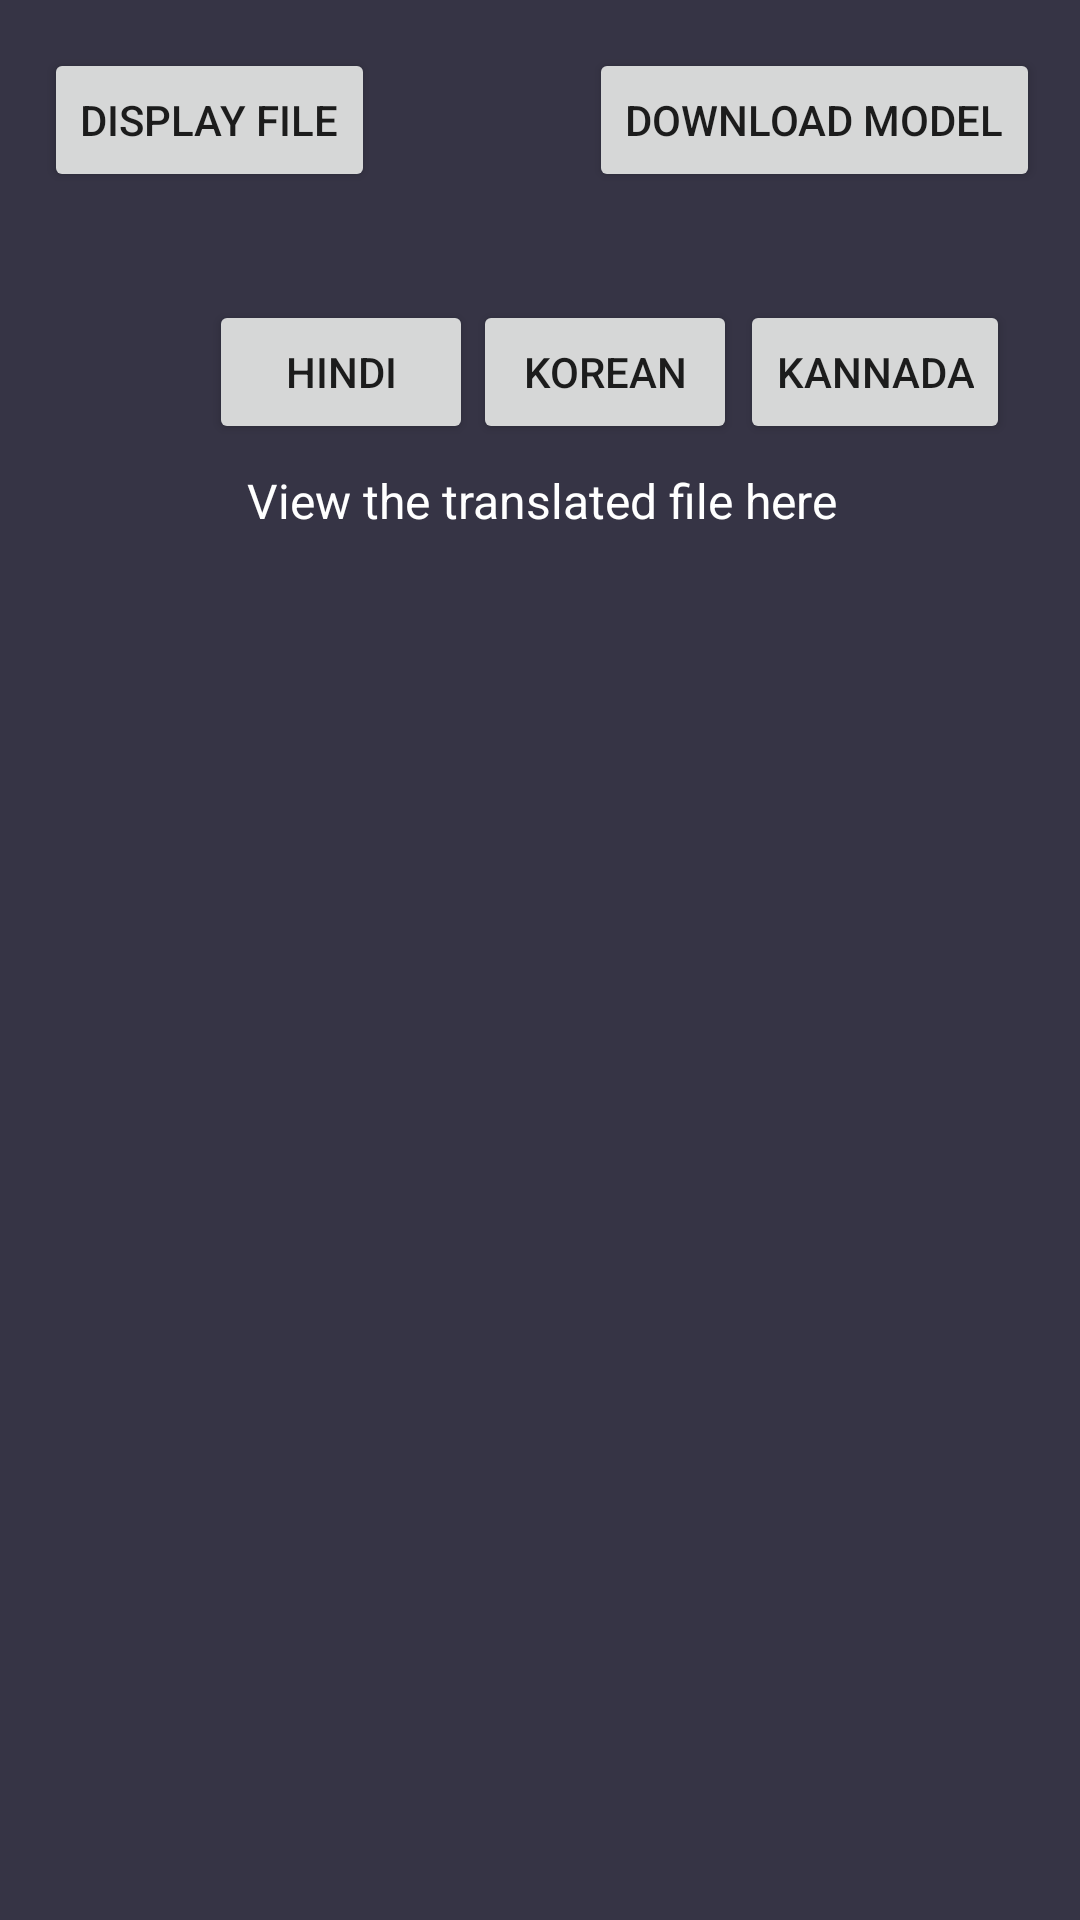

Write the Android layout XML for this screen, with the resource values it uses.
<!-- AndroidManifest.xml: application theme Theme.ADapp -->
<!-- res/layout/text_file.xml -->
<?xml version="1.0" encoding="utf-8"?>
<androidx.constraintlayout.widget.ConstraintLayout xmlns:android="http://schemas.android.com/apk/res/android"
    xmlns:app="http://schemas.android.com/apk/res-auto"
    xmlns:tools="http://schemas.android.com/tools"
    android:layout_width="match_parent"
    android:layout_height="match_parent"
    android:background="#FF363445">

    <Button
        android:id="@+id/button2"
        android:layout_width="wrap_content"
        android:layout_height="wrap_content"
        android:layout_marginTop="36dp"
        android:onClick="buttonKorean"
        android:text="korean"
        app:layout_constraintEnd_toStartOf="@+id/button3"
        app:layout_constraintHorizontal_bias="0.0"
        app:layout_constraintStart_toEndOf="@+id/button"
        app:layout_constraintTop_toBottomOf="@+id/button4"
        tools:ignore="OnClick" />

    <Button
        android:id="@+id/button"
        android:layout_width="wrap_content"
        android:layout_height="wrap_content"
        android:layout_marginStart="91dp"
        android:layout_marginTop="100dp"
        android:text="Hindi"
        app:layout_constraintEnd_toStartOf="@+id/button2"
        app:layout_constraintStart_toStartOf="parent"
        app:layout_constraintTop_toTopOf="parent" />

    <Button
        android:id="@+id/showw"
        android:layout_width="wrap_content"
        android:layout_height="48dp"
        android:layout_centerHorizontal="true"
        android:layout_marginStart="16dp"
        android:layout_marginTop="16dp"
        android:layout_marginEnd="106dp"
        android:layout_marginBottom="36dp"
        android:onClick="getTextFile"
        android:text="Display File"
        app:layout_constraintBottom_toTopOf="@+id/button"
        app:layout_constraintEnd_toStartOf="@+id/button4"
        app:layout_constraintHorizontal_bias="0.044"
        app:layout_constraintStart_toStartOf="parent"
        app:layout_constraintTop_toTopOf="parent"
        app:layout_constraintVertical_bias="0.0"
        tools:ignore="OnClick" />

    <Button
        android:id="@+id/button3"
        android:layout_width="wrap_content"
        android:layout_height="wrap_content"
        android:layout_marginStart="1dp"
        android:layout_marginTop="36dp"
        android:layout_marginEnd="45dp"
        android:onClick="buttonFrench"
        android:text="Kannada"
        app:layout_constraintEnd_toEndOf="parent"
        app:layout_constraintStart_toEndOf="@+id/button2"
        app:layout_constraintTop_toBottomOf="@+id/button4"
        tools:ignore="OnClick" />

    <Button
        android:id="@+id/button4"
        android:layout_width="wrap_content"
        android:layout_height="wrap_content"
        android:layout_marginStart="209dp"
        android:layout_marginTop="16dp"
        android:layout_marginEnd="26dp"
        android:onClick="buttonDownloadModel"
        android:text="Download model"
        app:layout_constraintEnd_toEndOf="parent"
        app:layout_constraintStart_toStartOf="parent"
        app:layout_constraintTop_toTopOf="parent"
        tools:ignore="OnClick" />

    <TextView
        android:id="@+id/textView2"
        android:layout_width="383dp"
        android:layout_height="541dp"
        android:layout_marginStart="57dp"
        android:layout_marginTop="92dp"
        android:layout_marginEnd="57dp"
        android:text="View the translated file here"
        android:textAlignment="center"
        android:textColor="#FFFFFF"
        android:textSize="16sp"
        app:layout_constraintEnd_toEndOf="parent"
        app:layout_constraintStart_toStartOf="parent"
        app:layout_constraintTop_toBottomOf="@+id/showw" />
</androidx.constraintlayout.widget.ConstraintLayout>
<!-- resources referenced by this layout -->
<resources>
  <style name="Theme.ADapp" parent="Theme.MaterialComponents.DayNight.DarkActionBar">
          
          <item name="colorPrimary">@color/purple_500</item>
          <item name="colorPrimaryVariant">@color/purple_700</item>
          <item name="colorOnPrimary">@color/white</item>
          
          <item name="colorSecondary">@color/teal_200</item>
          <item name="colorSecondaryVariant">@color/teal_700</item>
          <item name="colorOnSecondary">@color/black</item>
          
          <item name="android:statusBarColor" tools:targetApi="l">?attr/colorPrimaryVariant</item>
          
      </style>
  <color name="purple_500">#FFE05E12</color>
  <color name="purple_700">#FF3700B3</color>
  <color name="white">#FFFFFFFF</color>
  <color name="teal_200">#FF03DAC5</color>
  <color name="teal_700">#FF018786</color>
  <color name="black">#FF000000</color>
</resources>
